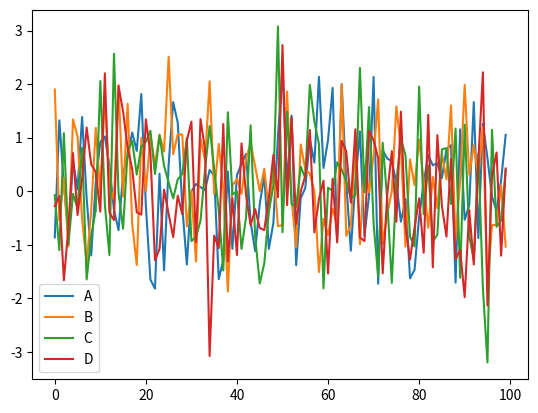

Write the Python code that produced this figure.
import numpy as np
import pandas as pd
import matplotlib.pyplot as plt

# create fake data:
df = pd.DataFrame(np.random.randn(100,4),columns='A B C D'.split())
df.plot()
plt.show()

